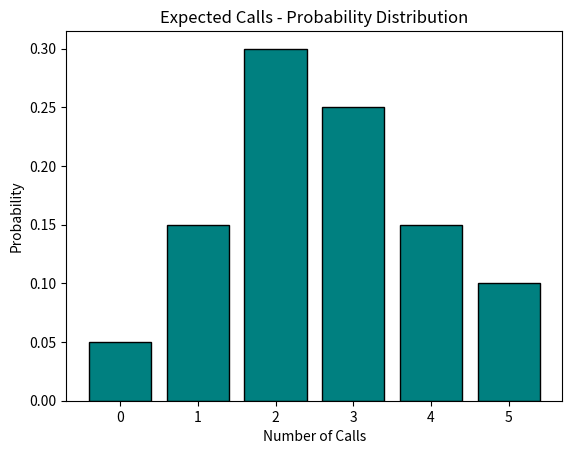

This figure's Python source:
import matplotlib.pyplot as plt

calls = [0, 1, 2, 3, 4, 5]
probabilities = [0.05, 0.15, 0.30, 0.25, 0.15, 0.10]

expected_calls = sum(c * p for c, p in zip(calls, probabilities))
variance = sum(p * (c - expected_calls) ** 2 for c, p in zip(calls, probabilities))

print("Call Center - Expected Calls per Minute")
print()
print("Calls   Probability")
for c, p in zip(calls, probabilities):
    print(f"  {c}       {p}")

print()
print("Expected Calls per Minute:", round(expected_calls, 2))
print("Variance:                 ", round(variance, 2))
print("Std Deviation:            ", round(variance ** 0.5, 2))

plt.bar(calls, probabilities, color='teal', edgecolor='black')
plt.title("Expected Calls - Probability Distribution")
plt.xlabel("Number of Calls")
plt.ylabel("Probability")
plt.savefig("expected_calls.png")
plt.show()
